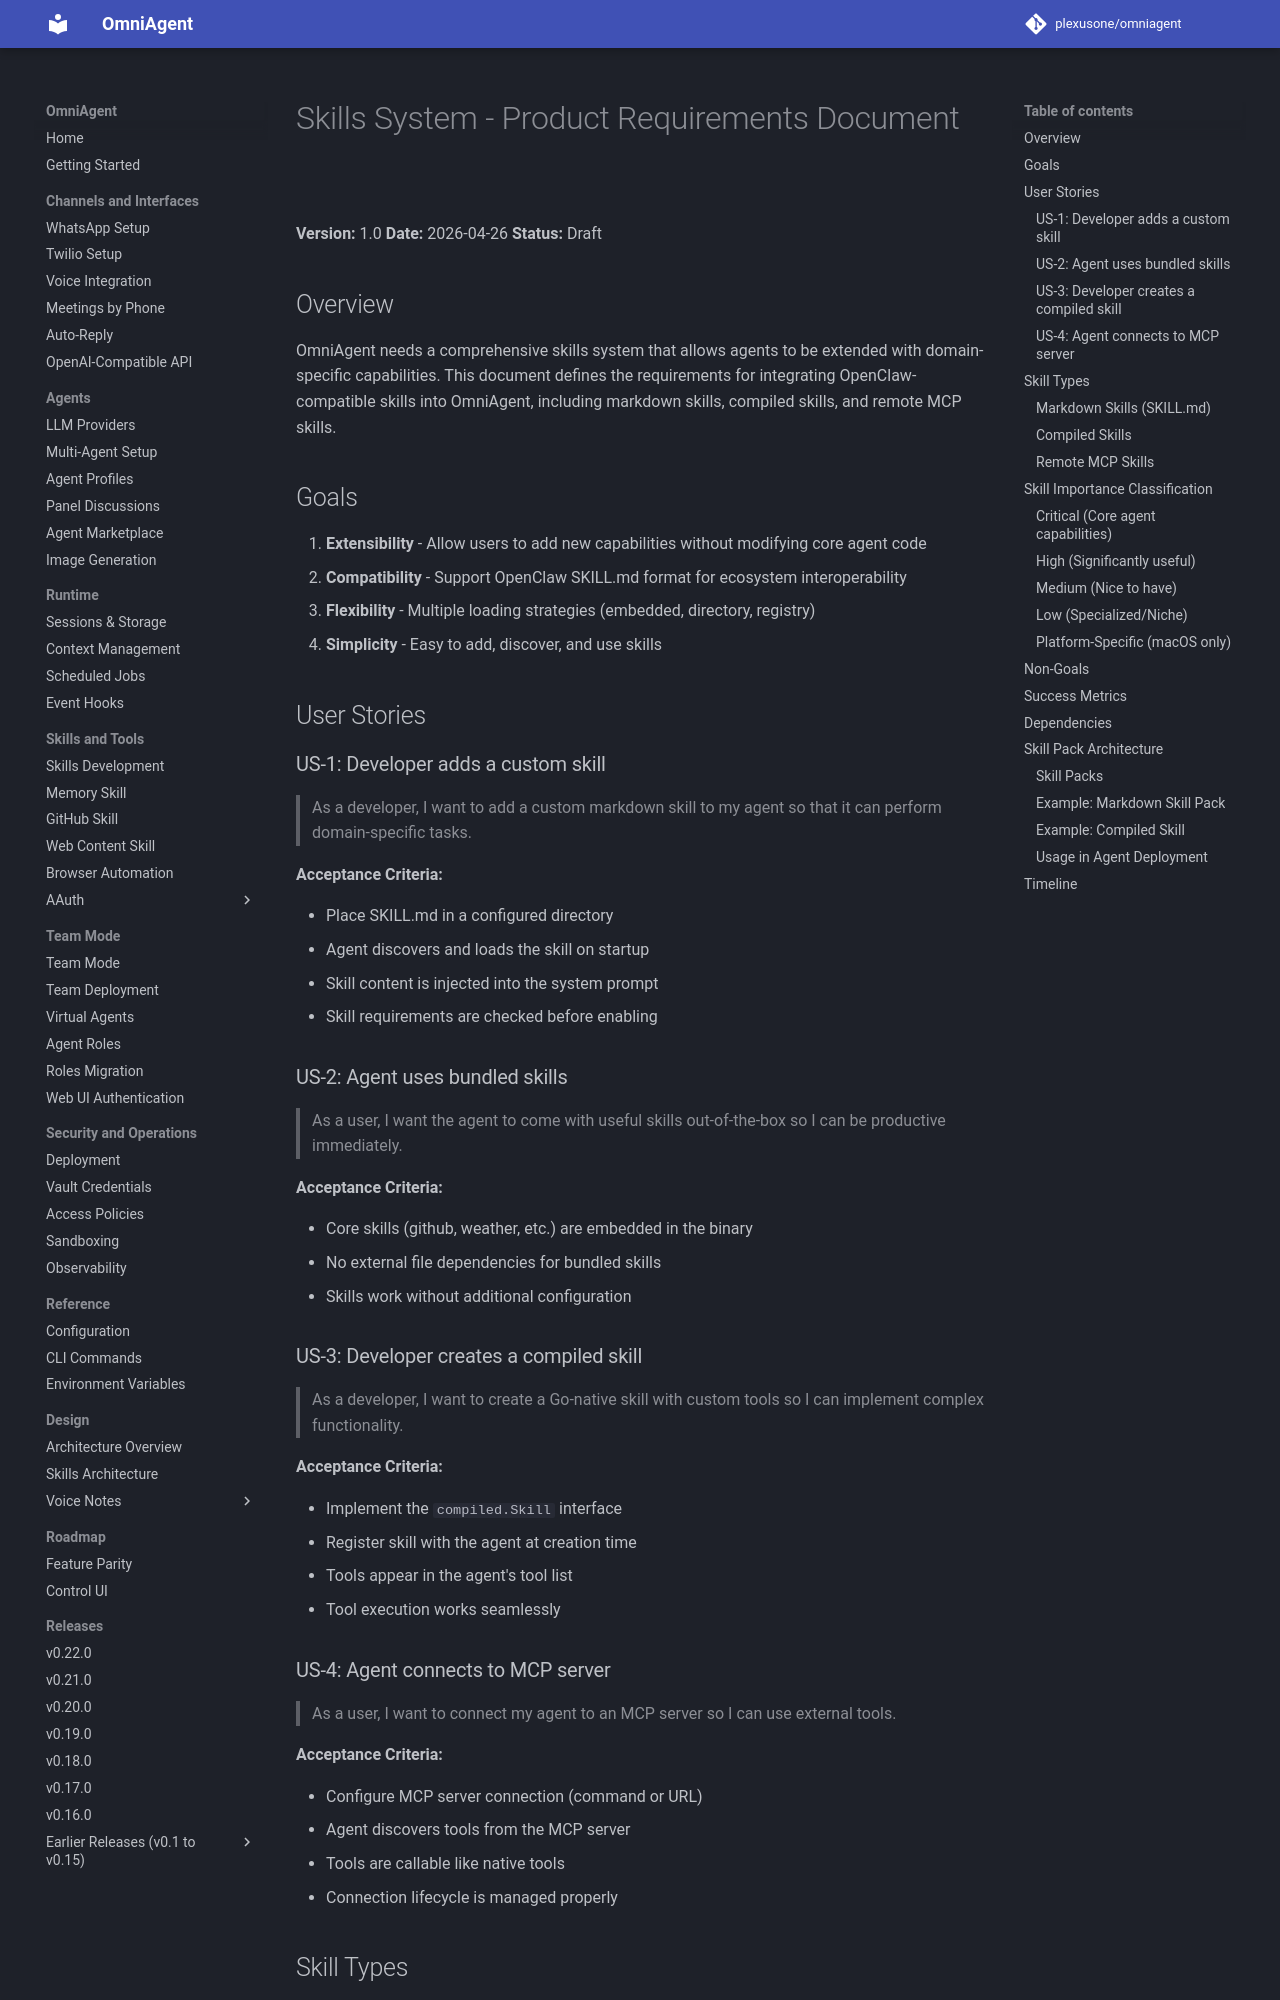

repository: plexusone/omniagent · page: design/skills/PRD/index.html · generator: mkdocs

# Skills System - Product Requirements Document

**Version:** 1.0
**Date:** 2026-04-26
**Status:** Draft

## Overview

OmniAgent needs a comprehensive skills system that allows agents to be extended with domain-specific capabilities. This document defines the requirements for integrating OpenClaw-compatible skills into OmniAgent, including markdown skills, compiled skills, and remote MCP skills.

## Goals

1. **Extensibility** - Allow users to add new capabilities without modifying core agent code
2. **Compatibility** - Support OpenClaw SKILL.md format for ecosystem interoperability
3. **Flexibility** - Multiple loading strategies (embedded, directory, registry)
4. **Simplicity** - Easy to add, discover, and use skills

## User Stories

### US-1: Developer adds a custom skill

> As a developer, I want to add a custom markdown skill to my agent so that it can perform domain-specific tasks.

**Acceptance Criteria:**

- Place SKILL.md in a configured directory
- Agent discovers and loads the skill on startup
- Skill content is injected into the system prompt
- Skill requirements are checked before enabling

### US-2: Agent uses bundled skills

> As a user, I want the agent to come with useful skills out-of-the-box so I can be productive immediately.

**Acceptance Criteria:**

- Core skills (github, weather, etc.) are embedded in the binary
- No external file dependencies for bundled skills
- Skills work without additional configuration

### US-3: Developer creates a compiled skill

> As a developer, I want to create a Go-native skill with custom tools so I can implement complex functionality.

**Acceptance Criteria:**

- Implement the `compiled.Skill` interface
- Register skill with the agent at creation time
- Tools appear in the agent's tool list
- Tool execution works seamlessly

### US-4: Agent connects to MCP server

> As a user, I want to connect my agent to an MCP server so I can use external tools.

**Acceptance Criteria:**

- Configure MCP server connection (command or URL)
- Agent discovers tools from the MCP server
- Tools are callable like native tools
- Connection lifecycle is managed properly

## Skill Types
